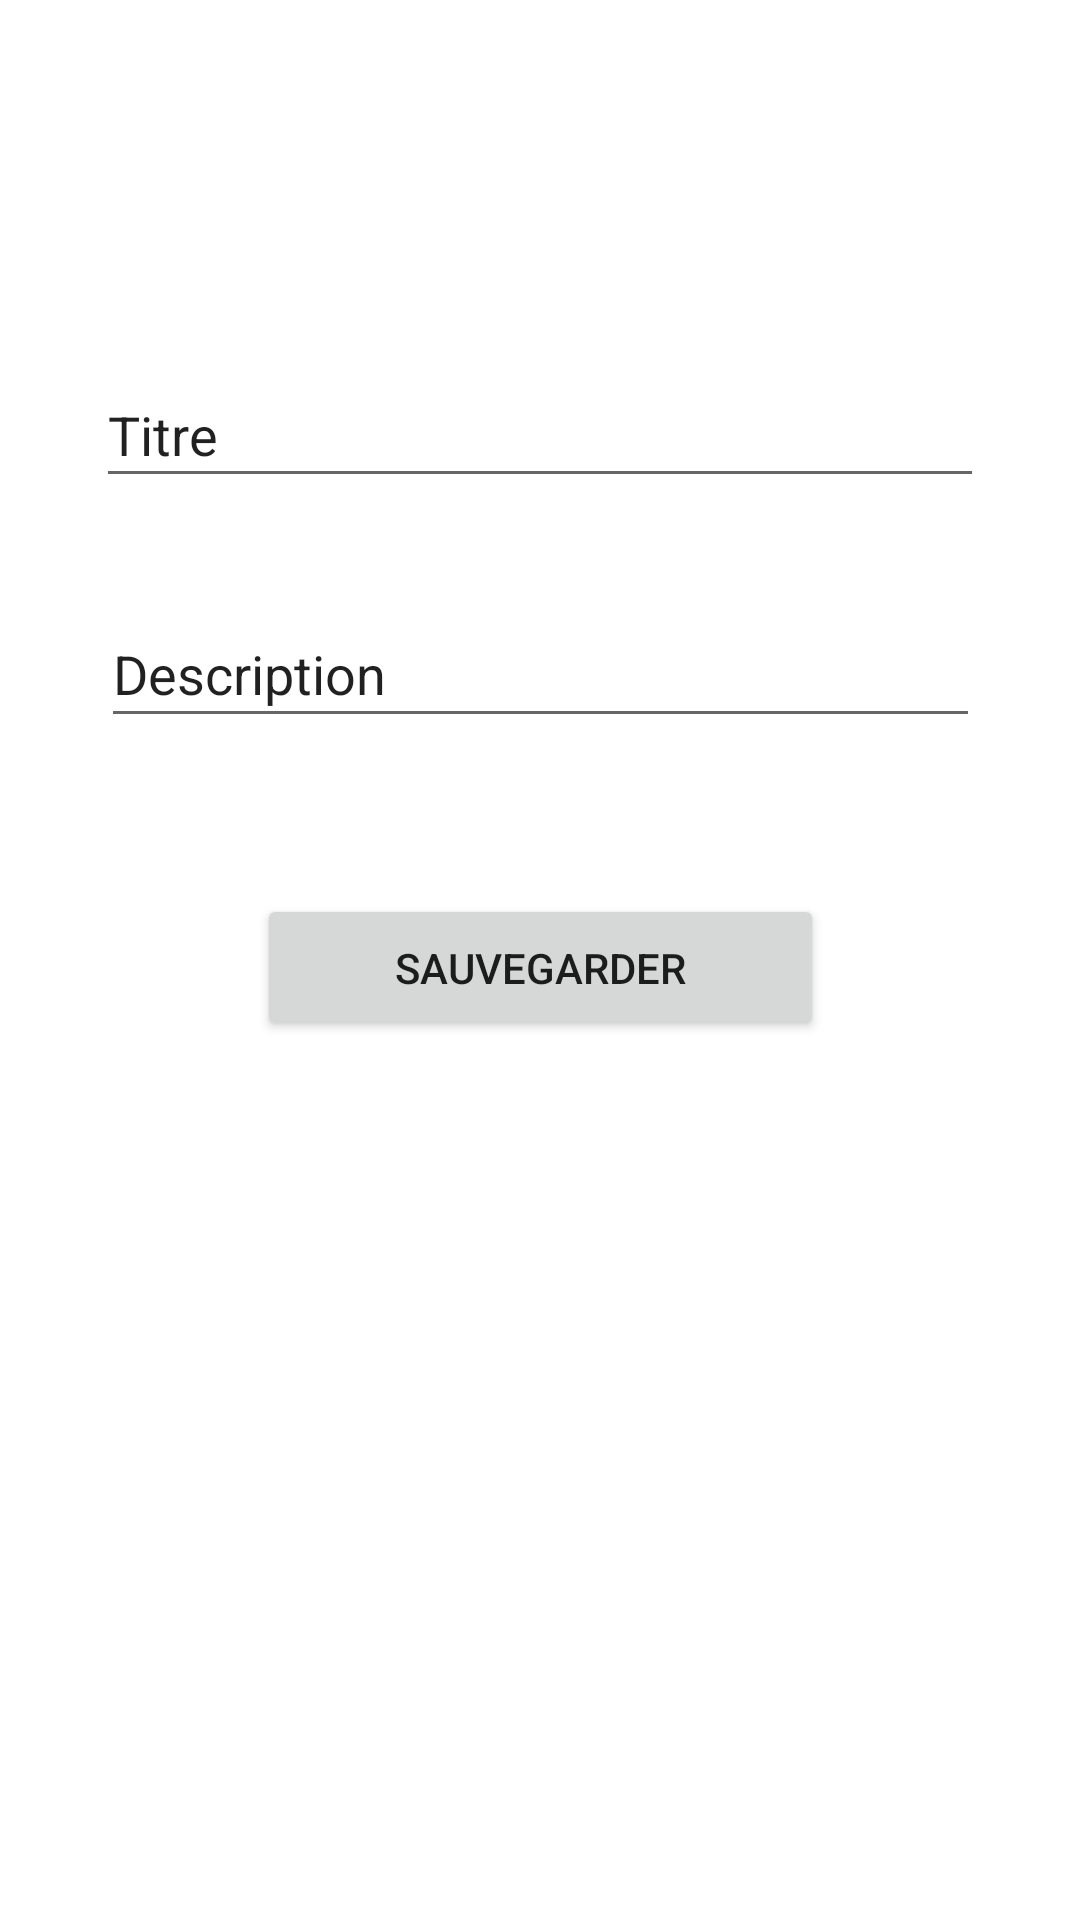

Produce the Android XML layout that renders to this screen, including the resource entries it uses.
<!-- AndroidManifest.xml: application theme Theme.TodoVincentLaurens -->
<!-- res/layout/activity_form.xml -->
<?xml version="1.0" encoding="utf-8"?>
<androidx.constraintlayout.widget.ConstraintLayout xmlns:android="http://schemas.android.com/apk/res/android"
    xmlns:app="http://schemas.android.com/apk/res-auto"
    xmlns:tools="http://schemas.android.com/tools"
    android:layout_width="match_parent"
    android:layout_height="match_parent"
    tools:context=".form.Form">

    <EditText
        android:id="@+id/editTitle"
        android:layout_width="296dp"
        android:layout_height="45dp"
        android:layout_marginStart="30dp"
        android:layout_marginTop="121dp"
        android:layout_marginEnd="30dp"
        android:ems="10"
        android:inputType="textPersonName"
        android:text="Titre"
        app:layout_constraintEnd_toEndOf="parent"
        app:layout_constraintHorizontal_bias="0.504"
        app:layout_constraintStart_toStartOf="parent"
        app:layout_constraintTop_toTopOf="parent" />

    <EditText
        android:id="@+id/editDesc"
        android:layout_width="293dp"
        android:layout_height="46dp"
        android:layout_marginStart="50dp"
        android:layout_marginTop="34dp"
        android:layout_marginEnd="50dp"
        android:ems="10"
        android:inputType="textPersonName"
        android:text="Description"
        app:layout_constraintEnd_toEndOf="parent"
        app:layout_constraintHorizontal_bias="0.504"
        app:layout_constraintStart_toStartOf="parent"
        app:layout_constraintTop_toBottomOf="@+id/editTitle" />

    <Button
        android:id="@+id/buttonSave"
        android:layout_width="189dp"
        android:layout_height="49dp"
        android:layout_marginStart="111dp"
        android:layout_marginTop="52dp"
        android:layout_marginEnd="111dp"
        android:text="Sauvegarder"
        app:layout_constraintEnd_toEndOf="parent"
        app:layout_constraintStart_toStartOf="parent"
        app:layout_constraintTop_toBottomOf="@+id/editDesc" />
</androidx.constraintlayout.widget.ConstraintLayout>
<!-- resources referenced by this layout -->
<resources>
  <style name="Theme.TodoVincentLaurens" parent="Theme.MaterialComponents.DayNight.DarkActionBar">
          
          <item name="colorPrimary">@color/purple_500</item>
          <item name="colorPrimaryVariant">@color/purple_700</item>
          <item name="colorOnPrimary">@color/white</item>
          
          <item name="colorSecondary">@color/teal_200</item>
          <item name="colorSecondaryVariant">@color/teal_700</item>
          <item name="colorOnSecondary">@color/black</item>
          
          <item name="android:statusBarColor" tools:targetApi="l">?attr/colorPrimaryVariant</item>
          
      </style>
  <!-- not gathered from this repository: default colours our renderer supplied (Android Studio template values) -->
  <color name="purple_500">#FF6200EE</color>
  <color name="purple_700">#FF3700B3</color>
  <color name="teal_200">#FF03DAC5</color>
  <color name="teal_700">#FF018786</color>
  <color name="black">#FF000000</color>
  <color name="white">#FFFFFFFF</color>
</resources>
